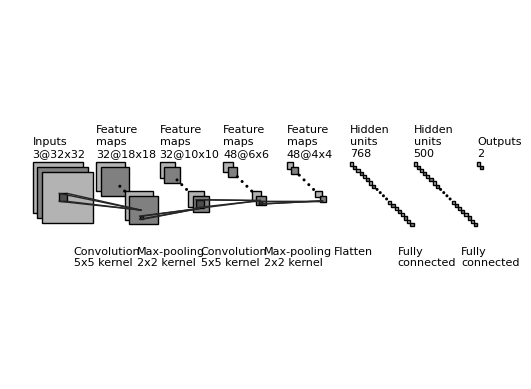

Write Python code to recreate this figure.
"""
[redacted]
All rights reserved.

Redistribution and use in source and binary forms, with or without
    modification, are permitted provided that the following conditions are met:

1. Redistributions of source code must retain the above copyright notice, this
    list of conditions and the following disclaimer.

2. Redistributions in binary form must reproduce the above copyright notice,
    this list of conditions and the following disclaimer in the documentation
    and/or other materials provided with the distribution.

3. Neither the name of the copyright holder nor the names of its contributors
    may be used to endorse or promote products derived from this software
    without specific prior written permission.

THIS SOFTWARE IS PROVIDED BY THE COPYRIGHT HOLDERS AND CONTRIBUTORS "AS IS"
    AND ANY EXPRESS OR IMPLIED WARRANTIES, INCLUDING, BUT NOT LIMITED TO, THE
    IMPLIED WARRANTIES OF MERCHANTABILITY AND FITNESS FOR A PARTICULAR PURPOSE
    ARE DISCLAIMED. IN NO EVENT SHALL THE COPYRIGHT HOLDER OR CONTRIBUTORS BE
    LIABLE FOR ANY DIRECT, INDIRECT, INCIDENTAL, SPECIAL, EXEMPLARY, OR
    CONSEQUENTIAL DAMAGES (INCLUDING, BUT NOT LIMITED TO, PROCUREMENT OF
    SUBSTITUTE GOODS OR SERVICES; LOSS OF USE, DATA, OR PROFITS; OR BUSINESS
    INTERRUPTION) HOWEVER CAUSED AND ON ANY THEORY OF LIABILITY, WHETHER IN
    CONTRACT, STRICT LIABILITY, OR TORT (INCLUDING NEGLIGENCE OR OTHERWISE)
    ARISING IN ANY WAY OUT OF THE USE OF THIS SOFTWARE, EVEN IF ADVISED OF THE
    POSSIBILITY OF SUCH DAMAGE.
"""


import os
import numpy as np
import matplotlib.pyplot as plt
plt.rcdefaults()
from matplotlib.lines import Line2D
from matplotlib.patches import Rectangle
from matplotlib.patches import Circle

NumConvMax = 8 # int: Number of conv. filters (feature maps) shown in each conv. layer
NumFcMax = 20 # int: Number of fully connected neurons show in each f.c. layer
NumDots = 4 # int: If flag_omit = True, number of filters (feature maps)/neurons omitted in each layer

# Colors to be used in each layer.
# For grayscale use float in [0.,1.]
# For RGB, use 3-tuple of floats in [0.,1.] like (0.1, 0.2, 0.3) 
White = 1. # Unused variable
Light = 0.7 # Color of ligther conv. filter (feature maps)/neuron
Medium = 0.5 # Color of darker conv. filter (feature maps)/neuron 
Dark = 0.3 # Color of kernel
Darker = 0.15 # Color of lines in kernel mapping
Black = 0. # Color of filters (feature maps)/neurons contour


def add_layer(patches, colors, size=(24, 24), num=5,
              top_left=[0, 0],
              loc_diff=[3, -3],
              ):
    # add a rectangle
    top_left = np.array(top_left)
    loc_diff = np.array(loc_diff)
    loc_start = top_left - np.array([0, size[0]])
    for ind in range(num):
        patches.append(Rectangle(loc_start + ind * loc_diff, size[1], size[0]))
        if ind % 2:
            colors.append(Medium)
        else:
            colors.append(Light)


def add_layer_with_omission(patches, colors, size=(24, 24),
                            num=5, num_max=8,
                            num_dots=4,
                            top_left=[0, 0],
                            loc_diff=[3, -3],
                            ):
    # add a rectangle
    top_left = np.array(top_left)
    loc_diff = np.array(loc_diff)
    loc_start = top_left - np.array([0, size[0]])
    this_num = min(num, num_max)
    start_omit = (this_num - num_dots) // 2
    end_omit = this_num - start_omit
    start_omit -= 1
    for ind in range(this_num):
        if (num > num_max) and (start_omit < ind < end_omit):
            omit = True
        else:
            omit = False

        if omit:
            patches.append(
                Circle(loc_start + ind * loc_diff + np.array(size) / 2, 0.5))
        else:
            patches.append(Rectangle(loc_start + ind * loc_diff,
                                     size[1], size[0]))

        if omit:
            colors.append(Black)
        elif ind % 2:
            colors.append(Medium)
        else:
            colors.append(Light)


def add_mapping(patches, colors, start_ratio, end_ratio, patch_size, ind_bgn,
                top_left_list, loc_diff_list, num_show_list, size_list):

    start_loc = top_left_list[ind_bgn] \
        + (num_show_list[ind_bgn] - 1) * np.array(loc_diff_list[ind_bgn]) \
        + np.array([start_ratio[0] * (size_list[ind_bgn][1] - patch_size[1]),
                    - start_ratio[1] * (size_list[ind_bgn][0] - patch_size[0])]
                   )

    end_loc = top_left_list[ind_bgn + 1] \
        + (num_show_list[ind_bgn + 1] - 1) * np.array(
            loc_diff_list[ind_bgn + 1]) \
        + np.array([end_ratio[0] * size_list[ind_bgn + 1][1],
                    - end_ratio[1] * size_list[ind_bgn + 1][0]])

    patches.append(Rectangle(start_loc, patch_size[1], -patch_size[0]))
    colors.append(Dark)
    patches.append(Line2D([start_loc[0], end_loc[0]],
                          [start_loc[1], end_loc[1]]))
    colors.append(Darker)
    patches.append(Line2D([start_loc[0] + patch_size[1], end_loc[0]],
                          [start_loc[1], end_loc[1]]))
    colors.append(Darker)
    patches.append(Line2D([start_loc[0], end_loc[0]],
                          [start_loc[1] - patch_size[0], end_loc[1]]))
    colors.append(Darker)
    patches.append(Line2D([start_loc[0] + patch_size[1], end_loc[0]],
                          [start_loc[1] - patch_size[0], end_loc[1]]))
    colors.append(Darker)


def label(xy, text, xy_off=[0, 4]):
    plt.text(xy[0] + xy_off[0], xy[1] + xy_off[1], text,
             family='sans-serif', size=8)


if __name__ == '__main__':

    fc_unit_size = 2 #int : Neuron size
    layer_width = 40 # int: Size of separation between each layer
    flag_omit = True # bool : Omit or not in between filters (feature maps)/neurons. If False, NumDots = 0. 

    # Don't edit those
    patches = []
    colors = []

    fig, ax = plt.subplots()

    ############################
    # conv layers
    size_list = [(32, 32), (18, 18), (10, 10), (6, 6), (4, 4)] # List of images size. Must have same size as num_list
    num_list = [3, 32, 32, 48, 48] # List with number of feature maps per layer. Must have same size as size_list
    x_diff_list = [0, layer_width, layer_width, layer_width, layer_width] # Must have same size as size_list and num_list
    text_list = ['Inputs'] + ['Feature\nmaps'] * (len(size_list) - 1) # Text on top of each layer
    loc_diff_list = [[3, -3]] * len(size_list) # Amount of x and y displacement between each layer

    num_show_list = list(map(min, num_list, [NumConvMax] * len(num_list)))
    top_left_list = np.c_[np.cumsum(x_diff_list), np.zeros(len(x_diff_list))]

    for ind in range(len(size_list)-1,-1,-1):
        if flag_omit:
            add_layer_with_omission(patches, colors, size=size_list[ind],
                                    num=num_list[ind],
                                    num_max=NumConvMax,
                                    num_dots=NumDots,
                                    top_left=top_left_list[ind],
                                    loc_diff=loc_diff_list[ind])
        else:
            add_layer(patches, colors, size=size_list[ind],
                      num=num_show_list[ind],
                      top_left=top_left_list[ind], loc_diff=loc_diff_list[ind])
        label(top_left_list[ind], text_list[ind] + '\n{}@{}x{}'.format(
            num_list[ind], size_list[ind][0], size_list[ind][1]))

    ############################
    # in between layers
    start_ratio_list = [[0.4, 0.5], [0.4, 0.8], [0.4, 0.5], [0.4, 0.8]] # x, y coordinates of kernels start position. Given in fraction of filter size. Must have same size as end_ratio_list
    end_ratio_list = [[0.4, 0.5], [0.4, 0.8], [0.4, 0.5], [0.4, 0.8]] # x, y coordinates of kernels mapping into next layer. Given in fraction of filter size. Must have same size as start_ratio_list
    patch_size_list = [(5, 5), (2, 2), (5, 5), (2, 2)] # List of kernels size. Must have same size as start_ratio_list and end_ratio_list
    ind_bgn_list = range(len(patch_size_list))
    text_list = ['Convolution', 'Max-pooling', 'Convolution', 'Max-pooling'] # Text in between layers with text of what each layer is doing

    for ind in range(len(patch_size_list)):
        add_mapping(
            patches, colors, start_ratio_list[ind], end_ratio_list[ind],
            patch_size_list[ind], ind,
            top_left_list, loc_diff_list, num_show_list, size_list)
        label(top_left_list[ind], text_list[ind] + '\n{}x{} kernel'.format(
            patch_size_list[ind][0], patch_size_list[ind][1]), xy_off=[26, -65] # Amount of x and y displacement of label text of each layer. If [0,0] text position equals layer description text position
        )


    ############################
    # fully connected layers
    size_list = [(fc_unit_size, fc_unit_size)] * 3 # Specify number of layers. Must equal num_list and x_diff_list size
    num_list = [768, 500, 2] # Number of neurons in each fully connected layer. Must have same size as size_list
    num_show_list = list(map(min, num_list, [NumFcMax] * len(num_list)))
    x_diff_list = [sum(x_diff_list) + layer_width, layer_width, layer_width, layer_width] # Must have same size as size_list and num_list
    top_left_list = np.c_[np.cumsum(x_diff_list), np.zeros(len(x_diff_list))]
    loc_diff_list = [[fc_unit_size, -fc_unit_size]] * len(top_left_list)
    text_list = ['Hidden\nunits'] * (len(size_list) - 1) + ['Outputs'] # Text on top of each layer

    for ind in range(len(size_list)):
        if flag_omit:
            add_layer_with_omission(patches, colors, size=size_list[ind],
                                    num=num_list[ind],
                                    num_max=NumFcMax,
                                    num_dots=NumDots,
                                    top_left=top_left_list[ind],
                                    loc_diff=loc_diff_list[ind])
        else:
            add_layer(patches, colors, size=size_list[ind],
                      num=num_show_list[ind],
                      top_left=top_left_list[ind],
                      loc_diff=loc_diff_list[ind])
        label(top_left_list[ind], text_list[ind] + '\n{}'.format(
            num_list[ind]))

    text_list = ['Flatten\n', 'Fully\nconnected', 'Fully\nconnected'] # Text in between each layer. Must have same size as size_list

    for ind in range(len(size_list)):
        label(top_left_list[ind], text_list[ind], xy_off=[-10, -65]) # xy_off: displacement of layer description. If [0,0], text position equals of top text

    ############################
    for patch, color in zip(patches, colors):
        patch.set_color(color * np.ones(3))
        if isinstance(patch, Line2D):
            patch.set_linewidth(1.) # Set linewidth of lines that goes from kernel into next layer
            ax.add_line(patch)
        else:
            patch.set_edgecolor(Black * np.ones(3))
            patch.set_linewidth(1.) # Set linewidth of contour lines
            ax.add_patch(patch)

    plt.tight_layout()
    plt.axis('equal')
    plt.axis('off')
    plt.show()

    # Not working. Commented instead
#    fig.set_size_inches(8, 2.5)

    fig_dir = './'
    fig_ext = '.png'
    fig.savefig(os.path.join(fig_dir, 'convnet_fig' + fig_ext), # Edit 'convnet_fig to edit figure name
                bbox_inches='tight', pad_inches=0)
